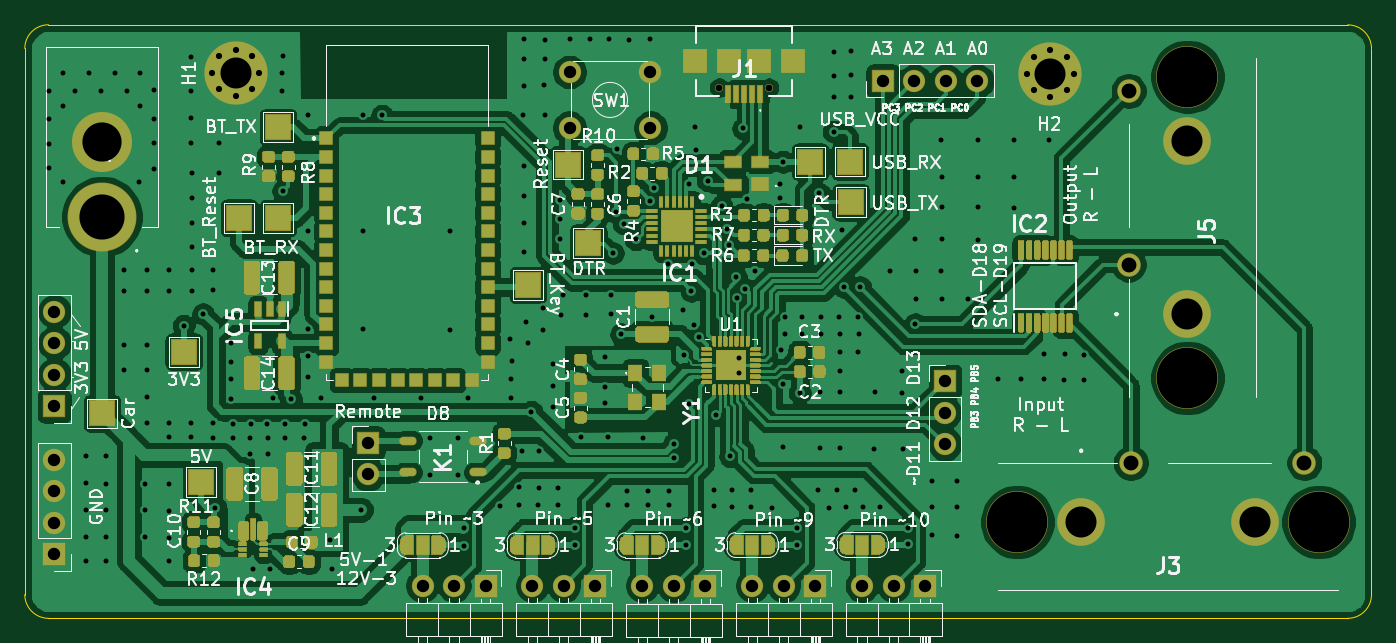
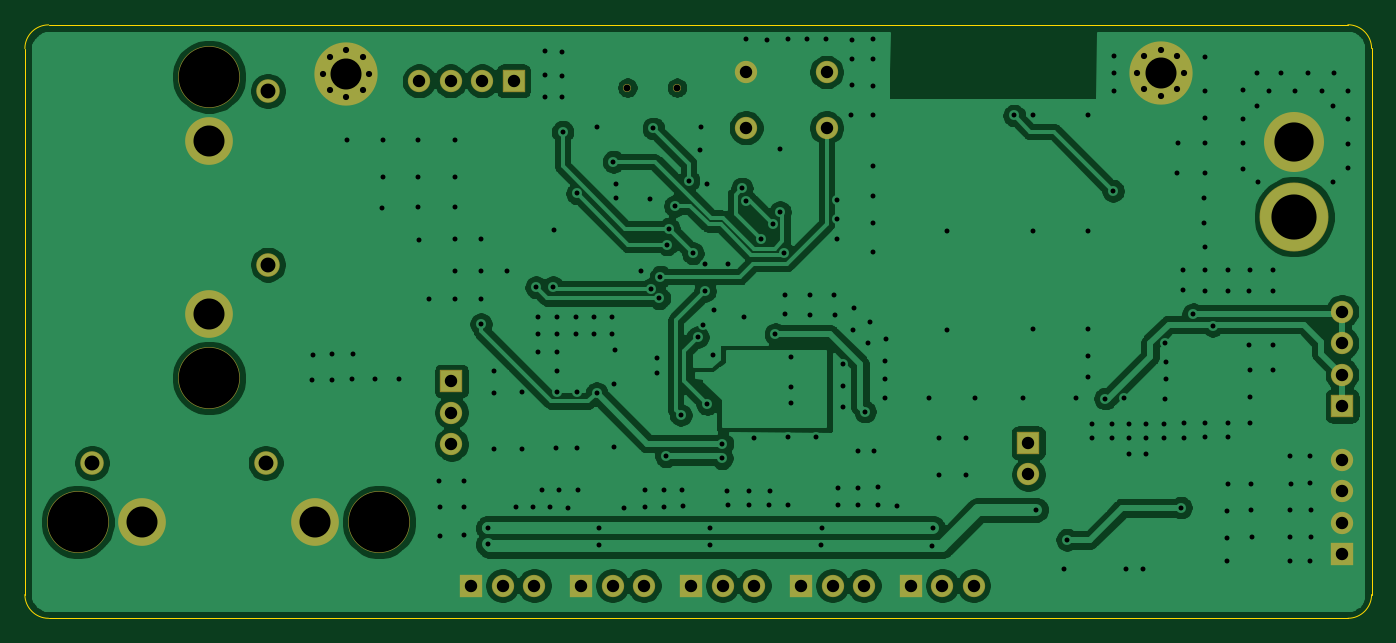
Circuit board: 10 layer files. Board 108.6 x 47.9 mm.
- bottom_copper: Car LEDs-B_Cu.gbr (129954 bytes)
- bottom_mask: Car LEDs-B_Mask.gbr (2910 bytes)
- paste: Car LEDs-B_Paste.gbr (459 bytes)
- bottom_silk: Car LEDs-B_SilkS.gbr (460 bytes)
- outline: Car LEDs-Edge_Cuts.gbr (983 bytes)
- top_copper: Car LEDs-F_Cu.gbr (309562 bytes)
- top_mask: Car LEDs-F_Mask.gbr (79692 bytes)
- paste: Car LEDs-F_Paste.gbr (47381 bytes)
- top_silk: Car LEDs-F_SilkS.gbr (105738 bytes)
- drill: Car LEDs.drl (6004 bytes)

=== bottom_copper: Car LEDs-B_Cu.gbr (129954 bytes, source omitted) ===
=== bottom_mask: Car LEDs-B_Mask.gbr ===
%TF.GenerationSoftware,KiCad,Pcbnew,(5.1.6)-1*%
%TF.CreationDate,2021-08-26T22:57:43+02:00*%
%TF.ProjectId,Car LEDs,43617220-4c45-4447-932e-6b696361645f,rev?*%
%TF.SameCoordinates,Original*%
%TF.FileFunction,Soldermask,Bot*%
%TF.FilePolarity,Negative*%
%FSLAX46Y46*%
G04 Gerber Fmt 4.6, Leading zero omitted, Abs format (unit mm)*
G04 Created by KiCad (PCBNEW (5.1.6)-1) date 2021-08-26 22:57:43*
%MOMM*%
%LPD*%
G01*
G04 APERTURE LIST*
%ADD10C,0.900000*%
%ADD11C,5.100000*%
%ADD12O,1.800000X1.800000*%
%ADD13R,1.800000X1.800000*%
%ADD14C,1.800000*%
%ADD15C,4.840000*%
%ADD16C,5.560000*%
%ADD17C,4.990000*%
%ADD18C,1.900000*%
%ADD19C,3.850000*%
%ADD20C,0.650000*%
G04 APERTURE END LIST*
D10*
%TO.C,H2*%
X166635825Y-44304175D03*
X165310000Y-43755000D03*
X163984175Y-44304175D03*
X163435000Y-45630000D03*
X163984175Y-46955825D03*
X165310000Y-47505000D03*
X166635825Y-46955825D03*
X167185000Y-45630000D03*
D11*
X165310000Y-45630000D03*
%TD*%
D10*
%TO.C,H1*%
X100950000Y-44240000D03*
X99624175Y-43690825D03*
X98298350Y-44240000D03*
X97749175Y-45565825D03*
X98298350Y-46891650D03*
X99624175Y-47440825D03*
X100950000Y-46891650D03*
X101499175Y-45565825D03*
D11*
X99624175Y-45565825D03*
%TD*%
D12*
%TO.C,J11*%
X150140000Y-86910000D03*
X152680000Y-86910000D03*
D13*
X155220000Y-86910000D03*
%TD*%
D12*
%TO.C,J10*%
X141280000Y-86910000D03*
X143820000Y-86910000D03*
D13*
X146360000Y-86910000D03*
%TD*%
D12*
%TO.C,J9*%
X132410000Y-86920000D03*
X134950000Y-86920000D03*
D13*
X137490000Y-86920000D03*
%TD*%
D12*
%TO.C,J8*%
X123540000Y-86910000D03*
X126080000Y-86910000D03*
D13*
X128620000Y-86910000D03*
%TD*%
D12*
%TO.C,J7*%
X114700000Y-86910000D03*
X117240000Y-86910000D03*
D13*
X119780000Y-86910000D03*
%TD*%
D14*
%TO.C,SW1*%
X126556000Y-45500000D03*
X133056000Y-50000000D03*
X133056000Y-45500000D03*
X126556000Y-50000000D03*
%TD*%
D12*
%TO.C,J14*%
X84990000Y-76760000D03*
X84990000Y-79300000D03*
X84990000Y-81840000D03*
D13*
X84990000Y-84380000D03*
%TD*%
D12*
%TO.C,J13*%
X85000000Y-64820000D03*
X85000000Y-67360000D03*
X85000000Y-69900000D03*
D13*
X85000000Y-72440000D03*
%TD*%
D12*
%TO.C,J12*%
X156820000Y-75510000D03*
X156820000Y-72970000D03*
D13*
X156820000Y-70430000D03*
%TD*%
D15*
%TO.C,J6*%
X88850000Y-51160000D03*
D16*
X88850000Y-57160000D03*
%TD*%
D17*
%TO.C,J5*%
X176370000Y-70180000D03*
X176370000Y-45880000D03*
D18*
X171620000Y-47030000D03*
D19*
X176370000Y-51030000D03*
D18*
X171620000Y-61030000D03*
D19*
X176370000Y-65030000D03*
%TD*%
D12*
%TO.C,J4*%
X159430000Y-46215000D03*
X156890000Y-46215000D03*
X154350000Y-46215000D03*
D13*
X151810000Y-46215000D03*
%TD*%
D17*
%TO.C,J3*%
X162650000Y-81770000D03*
X186950000Y-81770000D03*
D18*
X185800000Y-77020000D03*
D19*
X181800000Y-81770000D03*
D18*
X171800000Y-77020000D03*
D19*
X167800000Y-81770000D03*
%TD*%
D12*
%TO.C,J2*%
X110300000Y-77940000D03*
D13*
X110300000Y-75400000D03*
%TD*%
D20*
%TO.C,J1*%
X138620000Y-46755000D03*
X142620000Y-46755000D03*
%TD*%
M02*

=== paste: Car LEDs-B_Paste.gbr ===
%TF.GenerationSoftware,KiCad,Pcbnew,(5.1.6)-1*%
%TF.CreationDate,2021-08-26T22:57:43+02:00*%
%TF.ProjectId,Car LEDs,43617220-4c45-4447-932e-6b696361645f,rev?*%
%TF.SameCoordinates,Original*%
%TF.FileFunction,Paste,Bot*%
%TF.FilePolarity,Positive*%
%FSLAX46Y46*%
G04 Gerber Fmt 4.6, Leading zero omitted, Abs format (unit mm)*
G04 Created by KiCad (PCBNEW (5.1.6)-1) date 2021-08-26 22:57:43*
%MOMM*%
%LPD*%
G01*
G04 APERTURE LIST*
G04 APERTURE END LIST*
M02*

=== bottom_silk: Car LEDs-B_SilkS.gbr ===
%TF.GenerationSoftware,KiCad,Pcbnew,(5.1.6)-1*%
%TF.CreationDate,2021-08-26T22:57:43+02:00*%
%TF.ProjectId,Car LEDs,43617220-4c45-4447-932e-6b696361645f,rev?*%
%TF.SameCoordinates,Original*%
%TF.FileFunction,Legend,Bot*%
%TF.FilePolarity,Positive*%
%FSLAX46Y46*%
G04 Gerber Fmt 4.6, Leading zero omitted, Abs format (unit mm)*
G04 Created by KiCad (PCBNEW (5.1.6)-1) date 2021-08-26 22:57:43*
%MOMM*%
%LPD*%
G01*
G04 APERTURE LIST*
G04 APERTURE END LIST*
M02*

=== outline: Car LEDs-Edge_Cuts.gbr ===
%TF.GenerationSoftware,KiCad,Pcbnew,(5.1.6)-1*%
%TF.CreationDate,2021-08-26T22:57:43+02:00*%
%TF.ProjectId,Car LEDs,43617220-4c45-4447-932e-6b696361645f,rev?*%
%TF.SameCoordinates,Original*%
%TF.FileFunction,Profile,NP*%
%FSLAX46Y46*%
G04 Gerber Fmt 4.6, Leading zero omitted, Abs format (unit mm)*
G04 Created by KiCad (PCBNEW (5.1.6)-1) date 2021-08-26 22:57:43*
%MOMM*%
%LPD*%
G01*
G04 APERTURE LIST*
%TA.AperFunction,Profile*%
%ADD10C,0.050000*%
%TD*%
G04 APERTURE END LIST*
D10*
X84530000Y-89550000D02*
G75*
G02*
X82619974Y-87639974I0J1910026D01*
G01*
X191210000Y-87640000D02*
G75*
G02*
X189299974Y-89550026I-1910026J0D01*
G01*
X189300000Y-41700000D02*
G75*
G02*
X191210026Y-43610026I0J-1910026D01*
G01*
X82620000Y-43600000D02*
G75*
G02*
X84530026Y-41689974I1910026J0D01*
G01*
X82619974Y-87639974D02*
X82620000Y-43600000D01*
X189299974Y-89550026D02*
X84530000Y-89550000D01*
X191210026Y-43610026D02*
X191210000Y-87640000D01*
X84530026Y-41689974D02*
X189300000Y-41700000D01*
M02*

=== top_copper: Car LEDs-F_Cu.gbr (309562 bytes, source omitted) ===
=== top_mask: Car LEDs-F_Mask.gbr (79692 bytes, source omitted) ===
=== paste: Car LEDs-F_Paste.gbr (47381 bytes, source omitted) ===
=== top_silk: Car LEDs-F_SilkS.gbr (105738 bytes, source omitted) ===
=== drill: Car LEDs.drl (6004 bytes, source omitted) ===
